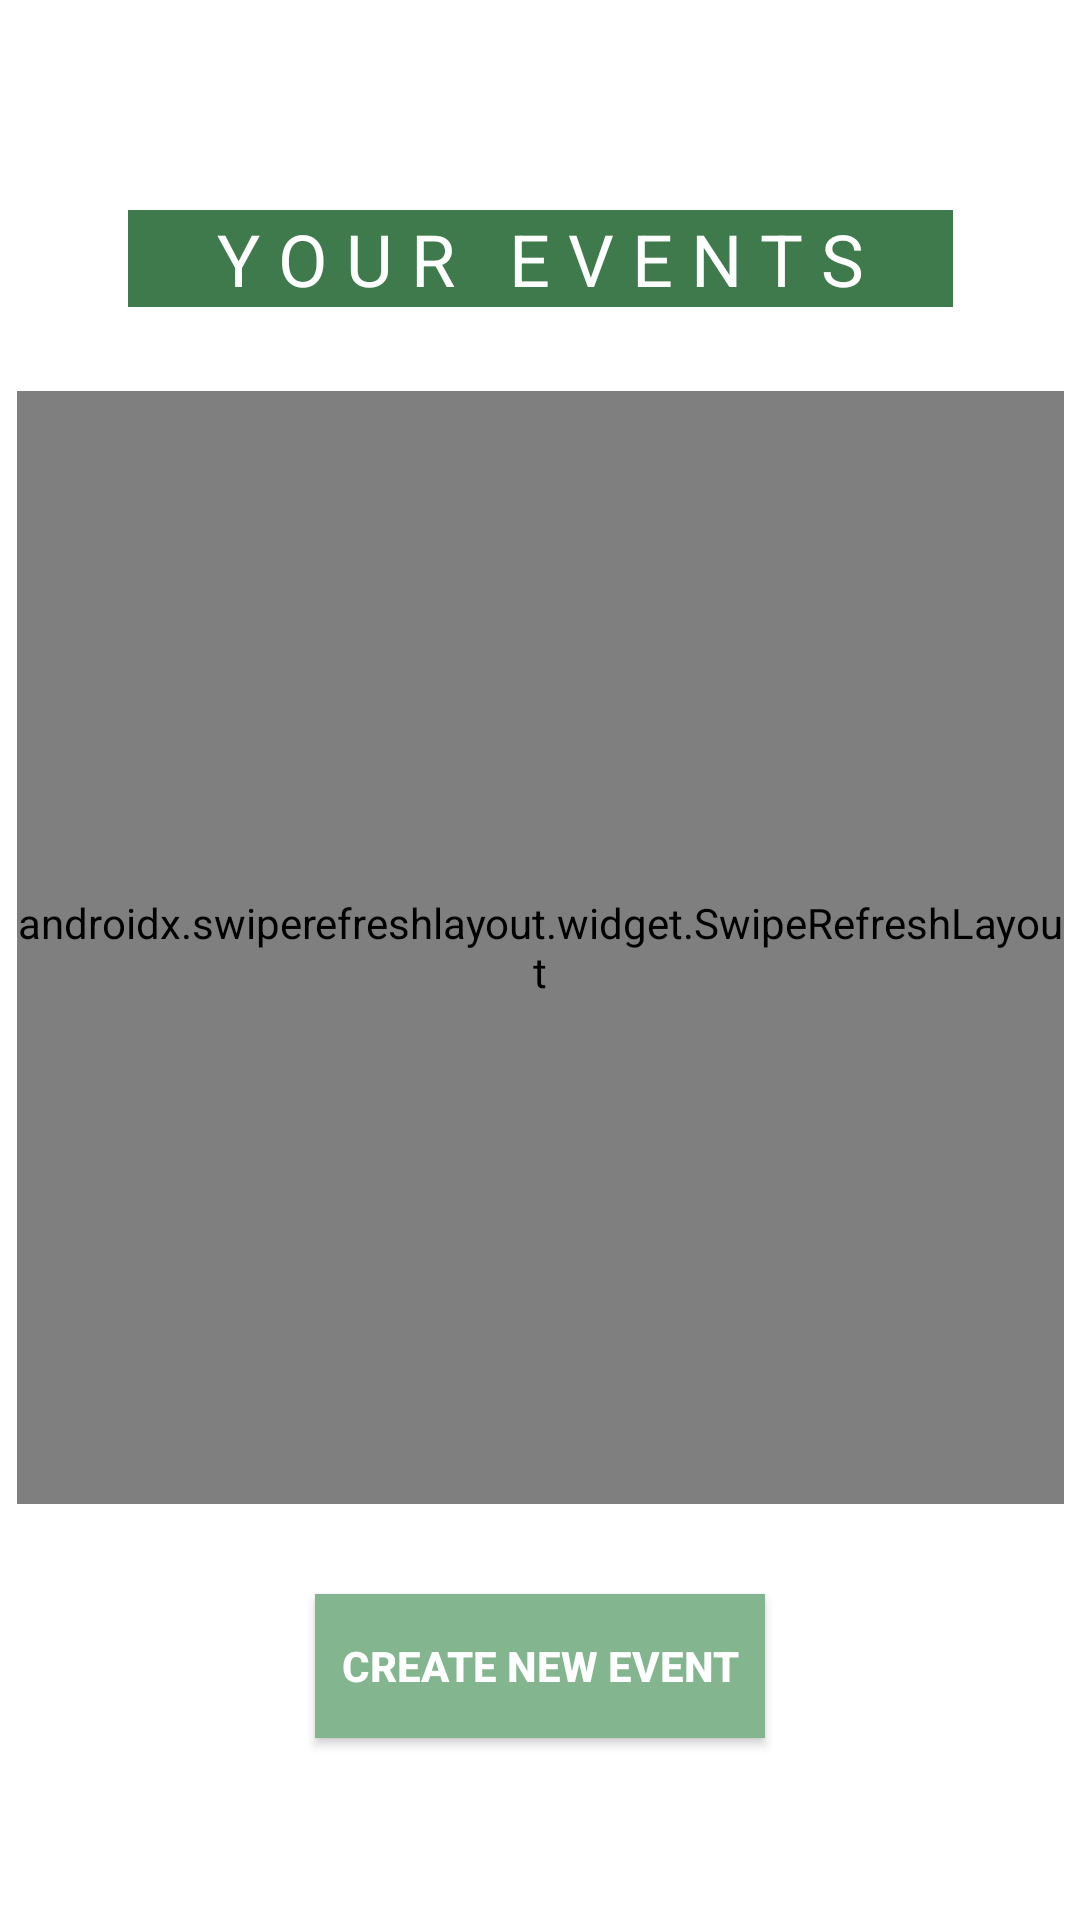

Android layout source for this screen:
<!-- AndroidManifest.xml: application theme Theme.CadeauCommun -->
<!-- res/layout/activity_event_manager.xml -->
<?xml version="1.0" encoding="utf-8"?>
<androidx.constraintlayout.widget.ConstraintLayout xmlns:android="http://schemas.android.com/apk/res/android"
    xmlns:app="http://schemas.android.com/apk/res-auto"
    xmlns:tools="http://schemas.android.com/tools"
    android:layout_width="match_parent"
    android:layout_height="match_parent"
    tools:context=".FEL.Activity.eventManagerActivity">

    <TextView
        android:id="@+id/allEvents_lbl"
        android:layout_width="275sp"
        android:layout_height="wrap_content"
        android:layout_marginTop="70dp"
        android:background="@color/title"
        android:text="Y O U R   E V E N T S"
        android:textAlignment="center"
        android:textColor="#FFFFFF"
        android:textSize="24sp"
        app:layout_constraintEnd_toEndOf="parent"
        app:layout_constraintStart_toStartOf="parent"
        app:layout_constraintTop_toTopOf="parent" />

    <androidx.swiperefreshlayout.widget.SwipeRefreshLayout
        android:id="@+id/refreshLayout1"
        android:layout_width="349dp"
        android:layout_height="371dp"
        android:layout_marginTop="28dp"
        app:layout_constraintEnd_toEndOf="parent"
        app:layout_constraintStart_toStartOf="parent"
        app:layout_constraintTop_toBottomOf="@+id/allEvents_lbl">

        <androidx.recyclerview.widget.RecyclerView
            android:id="@+id/allEvents_recyclerView"
            android:layout_width="349dp"
            android:layout_height="371dp"
            android:layout_marginTop="28dp"
            app:layout_constraintEnd_toEndOf="parent"
            app:layout_constraintStart_toStartOf="parent"
            app:layout_constraintTop_toBottomOf="@+id/allEvents_lbl"></androidx.recyclerview.widget.RecyclerView>

    </androidx.swiperefreshlayout.widget.SwipeRefreshLayout>

    <androidx.appcompat.widget.AppCompatButton
        android:id="@+id/createEvent_btn"
        android:layout_width="150dp"
        android:layout_height="wrap_content"
        android:layout_marginTop="30dp"
        android:background="@color/subtitle"
        android:onClick="CreateEventClick"
        android:text="Create new Event"
        android:textColor="#FFFFFF"
        android:textStyle="bold"
        app:layout_constraintEnd_toEndOf="parent"
        app:layout_constraintHorizontal_bias="0.5"
        app:layout_constraintStart_toStartOf="parent"
        app:layout_constraintTop_toBottomOf="@+id/refreshLayout1" />


</androidx.constraintlayout.widget.ConstraintLayout>
<!-- resources referenced by this layout -->
<resources>
  <color name="subtitle">#83B68E</color>
  <color name="title">#3F7A4C</color>
  <style name="Theme.CadeauCommun" parent="Theme.MaterialComponents.DayNight.DarkActionBar">
          
          <item name="colorPrimary">@color/purple_500</item>
          <item name="colorPrimaryVariant">@color/purple_700</item>
          <item name="colorOnPrimary">@color/white</item>
          
          <item name="colorSecondary">@color/teal_200</item>
          <item name="colorSecondaryVariant">@color/teal_700</item>
          <item name="colorOnSecondary">@color/black</item>
          
          <item name="android:statusBarColor" tools:targetApi="l">?attr/colorPrimaryVariant</item>
          
      </style>
  <color name="purple_500">#FF6200EE</color>
  <color name="purple_700">#FF3700B3</color>
  <color name="white">#FFFFFFFF</color>
  <color name="teal_200">#FF03DAC5</color>
  <color name="teal_700">#FF018786</color>
  <color name="black">#FF000000</color>
</resources>
